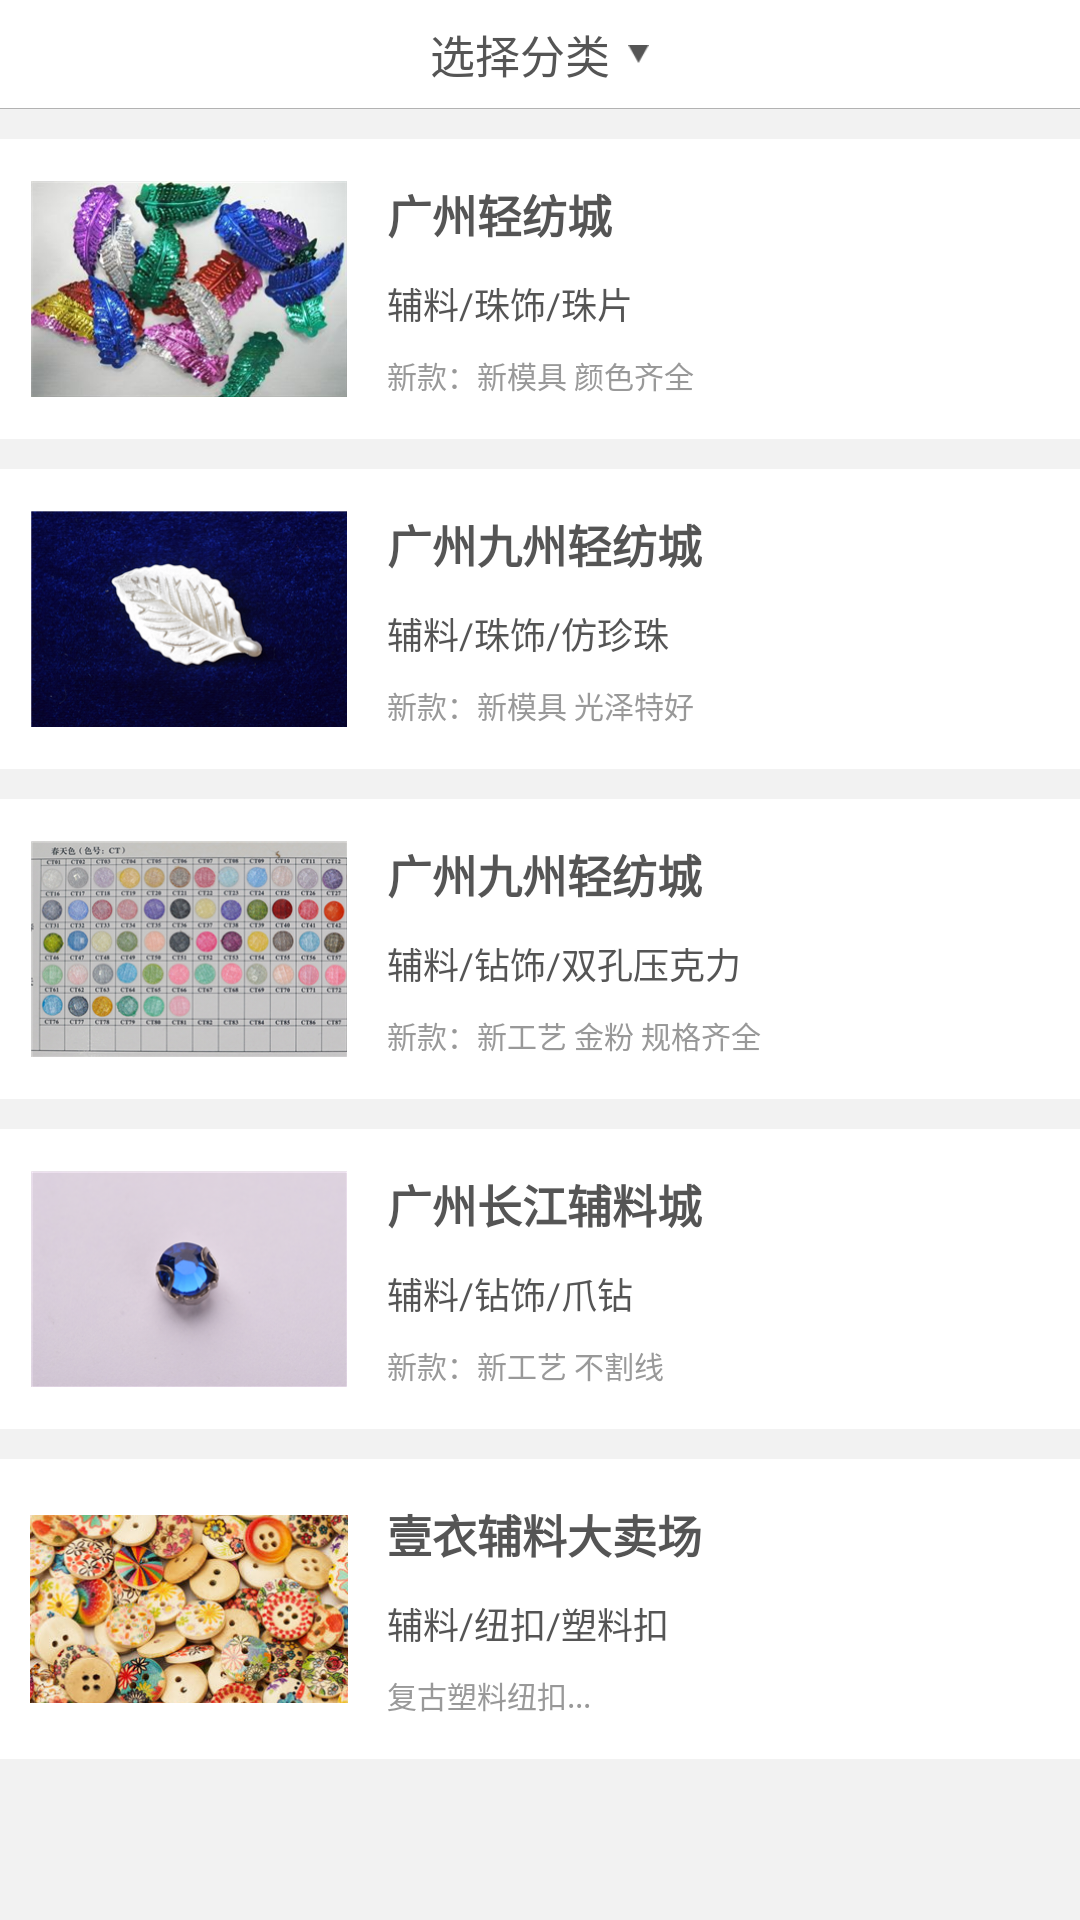

Produce the Android XML layout that renders to this screen, including the resource entries it uses.
<!-- AndroidManifest.xml: application theme AppTheme -->
<!-- res/layout/fragment_new_product.xml -->
<?xml version="1.0" encoding="utf-8"?>
<LinearLayout xmlns:android="http://schemas.android.com/apk/res/android"
    android:orientation="vertical"
    android:layout_width="match_parent"
    android:layout_height="match_parent"
    android:background="@color/gray_f2f2f2">
    
    <LinearLayout
        android:id="@+id/ll_select_btn"
        android:background="@color/white_ffffff"
        android:layout_width="match_parent"
        android:layout_height="36dp"
        android:gravity="center">
        <TextView
            android:layout_width="wrap_content"
            android:layout_height="wrap_content"
            android:textColor="@color/black_555555"
            android:textSize="@dimen/font_45"
            android:text="选择分类"
            />
        <ImageView style="@style/IconSelect" />
    </LinearLayout>

    <TextView style="@style/LineX_b2b2b2" />

    <ScrollView
        android:layout_width="match_parent"
        android:layout_height="match_parent">

        <LinearLayout
            android:layout_width="match_parent"
            android:layout_height="match_parent"
            android:orientation="vertical">

            <LinearLayout
                android:id="@+id/ll_product_1"
                style="@style/NewProductItemContainer">
                <ImageView style="@style/NewProductItemImg"
                    android:src="@drawable/new_product_img_1"/>
                <LinearLayout style="@style/NewProductItemTextContainer">
                    <TextView style="@style/NewProductItemText1"
                        android:text="广州轻纺城" />
                    <TextView style="@style/NewProductItemText2"
                        android:text="辅料/珠饰/珠片" />
                    <TextView style="@style/NewProductItemText3"
                        android:text="新款：新模具 颜色齐全"/>
                </LinearLayout>
            </LinearLayout>

            <LinearLayout
                android:id="@+id/ll_product_2"
                style="@style/NewProductItemContainer">
                <ImageView style="@style/NewProductItemImg"
                    android:src="@drawable/new_product_img_2"/>
                <LinearLayout style="@style/NewProductItemTextContainer">
                    <TextView style="@style/NewProductItemText1"
                        android:text="广州九州轻纺城" />
                    <TextView style="@style/NewProductItemText2"
                        android:text="辅料/珠饰/仿珍珠" />
                    <TextView style="@style/NewProductItemText3"
                        android:text="新款：新模具 光泽特好"/>
                </LinearLayout>
            </LinearLayout>

            <LinearLayout
                android:id="@+id/ll_product_3"
                style="@style/NewProductItemContainer">
                <ImageView style="@style/NewProductItemImg"
                    android:src="@drawable/new_product_img_3"/>
                <LinearLayout style="@style/NewProductItemTextContainer">
                    <TextView style="@style/NewProductItemText1"
                        android:text="广州九州轻纺城" />
                    <TextView style="@style/NewProductItemText2"
                        android:text="辅料/钻饰/双孔压克力" />
                    <TextView style="@style/NewProductItemText3"
                        android:text="新款：新工艺 金粉 规格齐全"/>
                </LinearLayout>
            </LinearLayout>

            <LinearLayout
                android:id="@+id/ll_product_4"
                style="@style/NewProductItemContainer">
                <ImageView style="@style/NewProductItemImg"
                    android:src="@drawable/new_product_img_4"/>
                <LinearLayout style="@style/NewProductItemTextContainer">
                    <TextView style="@style/NewProductItemText1"
                        android:text="广州长江辅料城" />
                    <TextView style="@style/NewProductItemText2"
                        android:text="辅料/钻饰/爪钻" />
                    <TextView style="@style/NewProductItemText3"
                        android:text="新款：新工艺 不割线"/>
                </LinearLayout>
            </LinearLayout>

            <LinearLayout
                android:id="@+id/ll_product_5"
                style="@style/NewProductItemContainer">
                <ImageView style="@style/NewProductItemImg"
                    android:src="@drawable/new_product_img_5"/>
                <LinearLayout style="@style/NewProductItemTextContainer">
                    <TextView style="@style/NewProductItemText1"
                        android:text="壹衣辅料大卖场" />
                    <TextView style="@style/NewProductItemText2"
                        android:text="辅料/纽扣/塑料扣" />
                    <TextView style="@style/NewProductItemText3"
                        android:text="复古塑料纽扣..."/>
                </LinearLayout>
            </LinearLayout>
        </LinearLayout>
    </ScrollView>
</LinearLayout>
<!-- resources referenced by this layout -->
<resources>
  <color name="black_555555">#555555</color>
  <color name="gray_f2f2f2">#f2f2f2</color>
  <color name="white_ffffff">#ffffff</color>
  <dimen name="font_45">15dp</dimen>
  <!-- drawable new_product_img_1: png bitmap (drawable-hdpi, 174983 bytes) -->
  <!-- drawable new_product_img_2: png bitmap (drawable-hdpi, 144662 bytes) -->
  <!-- drawable new_product_img_3: png bitmap (drawable-hdpi, 162244 bytes) -->
  <!-- drawable new_product_img_4: png bitmap (drawable-hdpi, 82111 bytes) -->
  <!-- drawable new_product_img_5: png bitmap (drawable-hdpi, 161026 bytes) -->
  <style name="IconSelect">
          <item name="android:src">@drawable/icon_select</item>
          <item name="android:layout_width">7dp</item>
          <item name="android:layout_height">6dp</item>
          <item name="android:layout_marginLeft">6dp</item>
      </style>
  <style name="LineX_b2b2b2">
          <item name="android:background">@color/gray_b2b2b2</item>
          <item name="android:layout_height">1px</item>
          <item name="android:layout_width">match_parent</item>
      </style>
  <style name="NewProductItemContainer">
          <item name="android:layout_width">match_parent</item>
          <item name="android:layout_height">wrap_content</item>
          <item name="android:paddingLeft">10dp</item>
          <item name="android:paddingTop">14dp</item>
          <item name="android:paddingBottom">14dp</item>
          <item name="android:layout_marginTop">10dp</item>
          <item name="android:background">@color/white_ffffff</item>
      </style>
  <style name="NewProductItemImg">
          <item name="android:layout_width">106dp</item>
          <item name="android:layout_height">72dp</item>
      </style>
  <style name="NewProductItemText1">
          <item name="android:layout_width">wrap_content</item>
          <item name="android:layout_height">wrap_content</item>
          <item name="android:textColor">@color/black_555555</item>
          <item name="android:textStyle">bold</item>
          <item name="android:textSize">@dimen/font_45</item>
          <item name="android:maxLines">1</item>
          <item name="android:ellipsize">end</item>
      </style>
  <style name="NewProductItemText2">
          <item name="android:layout_width">wrap_content</item>
          <item name="android:layout_height">wrap_content</item>
          <item name="android:textColor">@color/black_555555</item>
          <item name="android:layout_marginTop">10dp</item>
          <item name="android:textSize">@dimen/font_36</item>
          <item name="android:maxLines">1</item>
          <item name="android:ellipsize">end</item>
      </style>
  <style name="NewProductItemText3">
          <item name="android:layout_width">wrap_content</item>
          <item name="android:layout_height">match_parent</item>
          <item name="android:gravity">bottom</item>
          <item name="android:textColor">@color/gray_999999</item>
          <item name="android:textSize">@dimen/font_30</item>
          <item name="android:maxLines">1</item>
          <item name="android:ellipsize">end</item>
      </style>
  <style name="NewProductItemTextContainer">
          <item name="android:layout_width">match_parent</item>
          <item name="android:layout_height">match_parent</item>
          <item name="android:paddingLeft">13dp</item>
          <item name="android:orientation">vertical</item>
      </style>
  <style name="AppTheme" parent="Theme.AppCompat.Light.DarkActionBar">
          
          <item name="android:textCursorDrawable">@null</item>
          <item name="android:textSize">@dimen/font_36</item>
          <item name="android:textColor">@color/black_555555</item>
      </style>
  <!-- drawable icon_select: png bitmap (drawable-hdpi, 257 bytes) -->
  <color name="gray_b2b2b2">#b2b2b2</color>
  <dimen name="font_36">12sp</dimen>
  <color name="gray_999999">#999999</color>
  <dimen name="font_30">10sp</dimen>
</resources>
